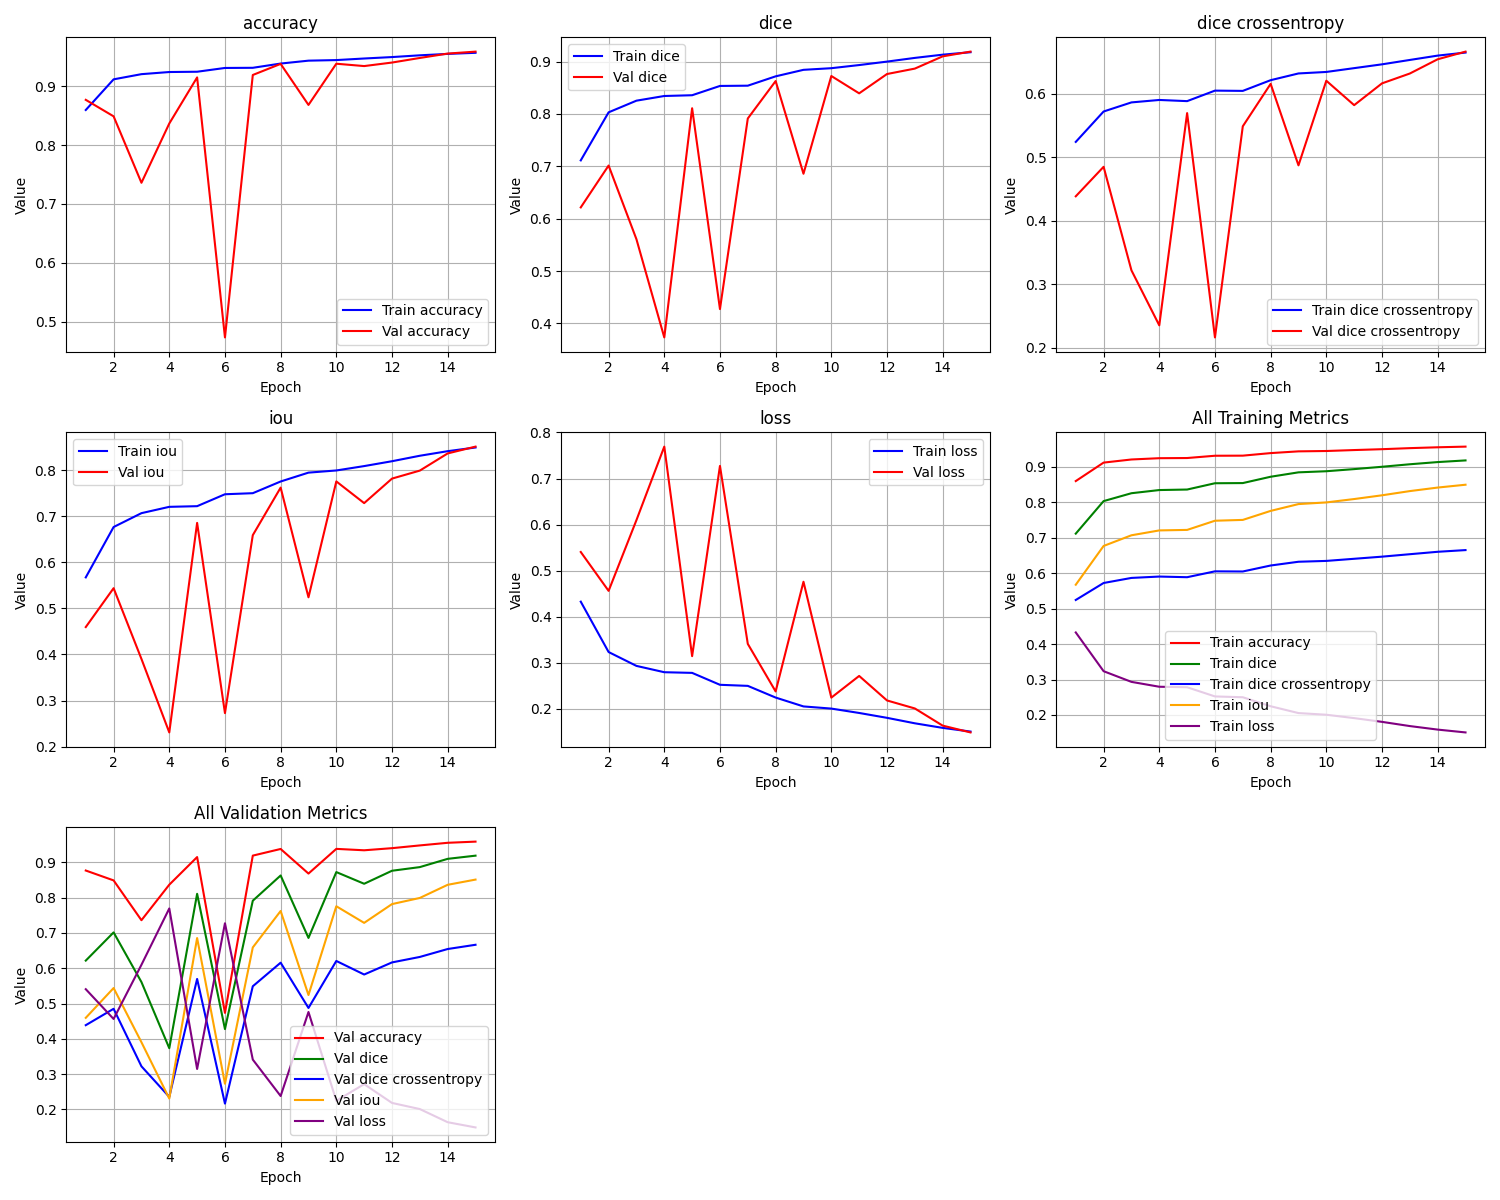

The data file committed next to this chart (first rows):
epoch, train_loss, train_iou, train_dice, train_dice crossentropy, train_accuracy, val_loss, val_iou, val_dice, val_dice crossentropy, val_accuracy
1, 0.4327, 0.5673, 0.7113, 0.5243, 0.8596, 0.5406, 0.4594, 0.6216, 0.4386, 0.8768
2, 0.3234, 0.6766, 0.803, 0.5721, 0.9116, 0.4562, 0.5438, 0.7015, 0.485, 0.8488
3, 0.2933, 0.7067, 0.8253, 0.5865, 0.9204, 0.6097, 0.3903, 0.5608, 0.322, 0.736
4, 0.2796, 0.7204, 0.8342, 0.5903, 0.924, 0.7693, 0.2307, 0.3734, 0.2354, 0.8366
5, 0.2782, 0.7218, 0.8357, 0.5885, 0.9245, 0.3145, 0.6855, 0.8108, 0.5696, 0.9149
6, 0.2523, 0.7477, 0.8534, 0.605, 0.931, 0.7274, 0.2726, 0.4275, 0.2164, 0.4734
7, 0.25, 0.75, 0.8539, 0.6046, 0.9312, 0.3411, 0.6589, 0.7913, 0.5489, 0.919
8, 0.2246, 0.7754, 0.8717, 0.6215, 0.9384, 0.2379, 0.7621, 0.8627, 0.6157, 0.9379
9, 0.2053, 0.7947, 0.8842, 0.6321, 0.9433, 0.476, 0.524, 0.6858, 0.4874, 0.8682
10, 0.2006, 0.7994, 0.8873, 0.6344, 0.9443, 0.2244, 0.7756, 0.8724, 0.6206, 0.9381
11, 0.1911, 0.8089, 0.8933, 0.6404, 0.947, 0.2715, 0.7285, 0.8393, 0.5821, 0.9342
12, 0.1806, 0.8194, 0.8999, 0.6464, 0.9494, 0.2183, 0.7817, 0.8762, 0.6164, 0.9401
13, 0.1687, 0.8313, 0.9069, 0.6533, 0.9524, 0.2009, 0.7991, 0.8865, 0.632, 0.9479
14, 0.1588, 0.8412, 0.9131, 0.6601, 0.9548, 0.1636, 0.8364, 0.9099, 0.6544, 0.9554
15, 0.1508, 0.8492, 0.9178, 0.6649, 0.9567, 0.1489, 0.8511, 0.9189, 0.6664, 0.9587
